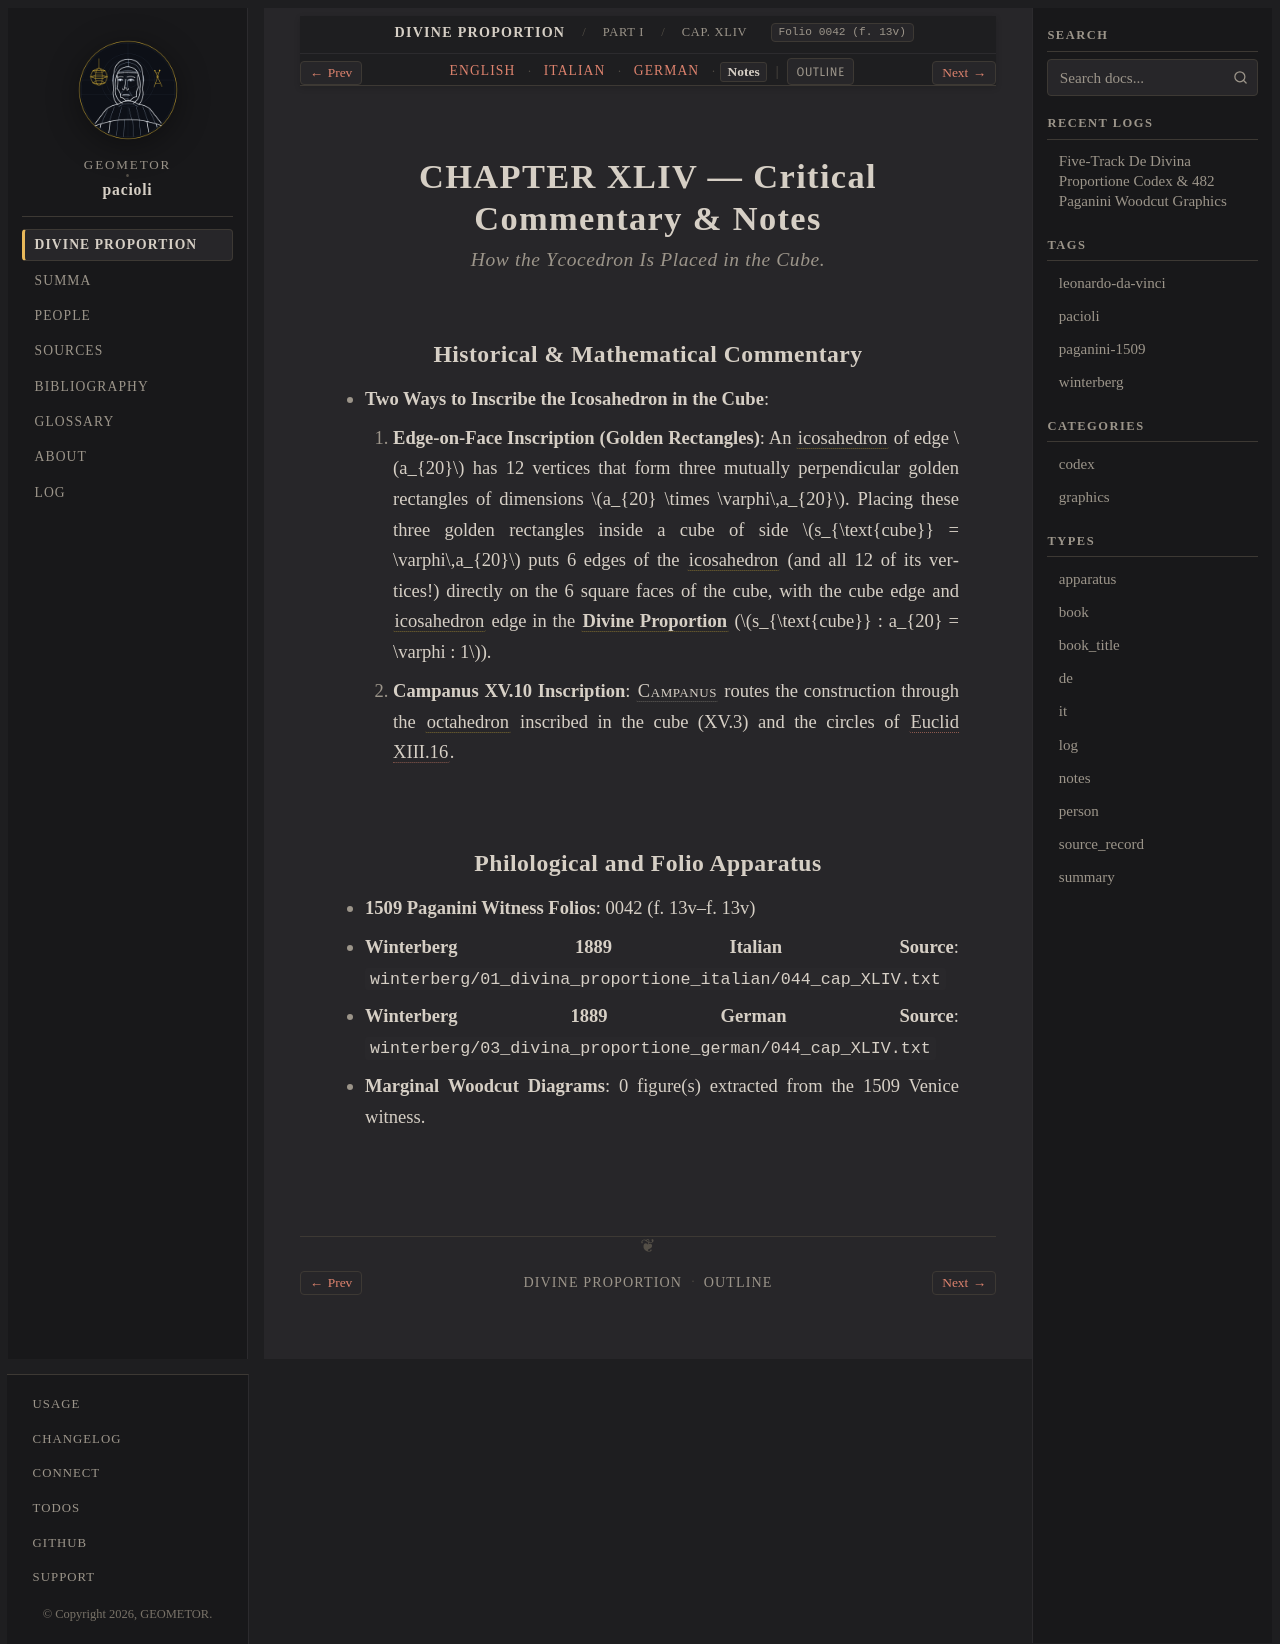

repository: geometor/pacioli · page: de_divina_proportione/compendio/cap_44/notes.html · generator: sphinx

:type: notes
:tracks: English: index | Italian: it | German: de | Notes: notes
:layout: book
:canonical_id: Cap. XLIV
:folio: 0042 (f. 13v)

.. _compendio-cap_44-notes:

CHAPTER XLIV — Critical Commentary & Notes
==========================================

.. rubric:: How the Ycocedron Is Placed in the Cube.

Historical & Mathematical Commentary
------------------------------------

- **Two Ways to Inscribe the Icosahedron in the Cube**:

  1. **Edge-on-Face Inscription (Golden Rectangles)**: An :term:`icosahedron <icosahedron>` of edge :math:`a_{20}` has 12 vertices that form three mutually perpendicular golden rectangles of dimensions :math:`a_{20} \times \varphi\,a_{20}`. Placing these three golden rectangles inside a cube of side :math:`s_{\text{cube}} = \varphi\,a_{20}` puts 6 edges of the :term:`icosahedron <icosahedron>` (and all 12 of its vertices!) directly on the 6 square faces of the cube, with the cube edge and :term:`icosahedron <icosahedron>` edge in the :term:`**Divine Proportion** <divina-proportione>` (:math:`s_{\text{cube}} : a_{20} = \varphi : 1`).
  2. **Campanus XV.10 Inscription**: :person:`Campanus <campanus>` routes the construction through the :term:`octahedron <octahedron>` inscribed in the cube (XV.3) and the circles of :cite:`Euclid XIII.16 <euclid:elements:XIII.16>`.

Philological and Folio Apparatus
--------------------------------

- **1509 Paganini Witness Folios**: 0042 (f. 13v–f. 13v)
- **Winterberg 1889 Italian Source**: ``winterberg/01_divina_proportione_italian/044_cap_XLIV.txt``
- **Winterberg 1889 German Source**: ``winterberg/03_divina_proportione_german/044_cap_XLIV.txt``
- **Marginal Woodcut Diagrams**: 0 figure(s) extracted from the 1509 Venice witness.
